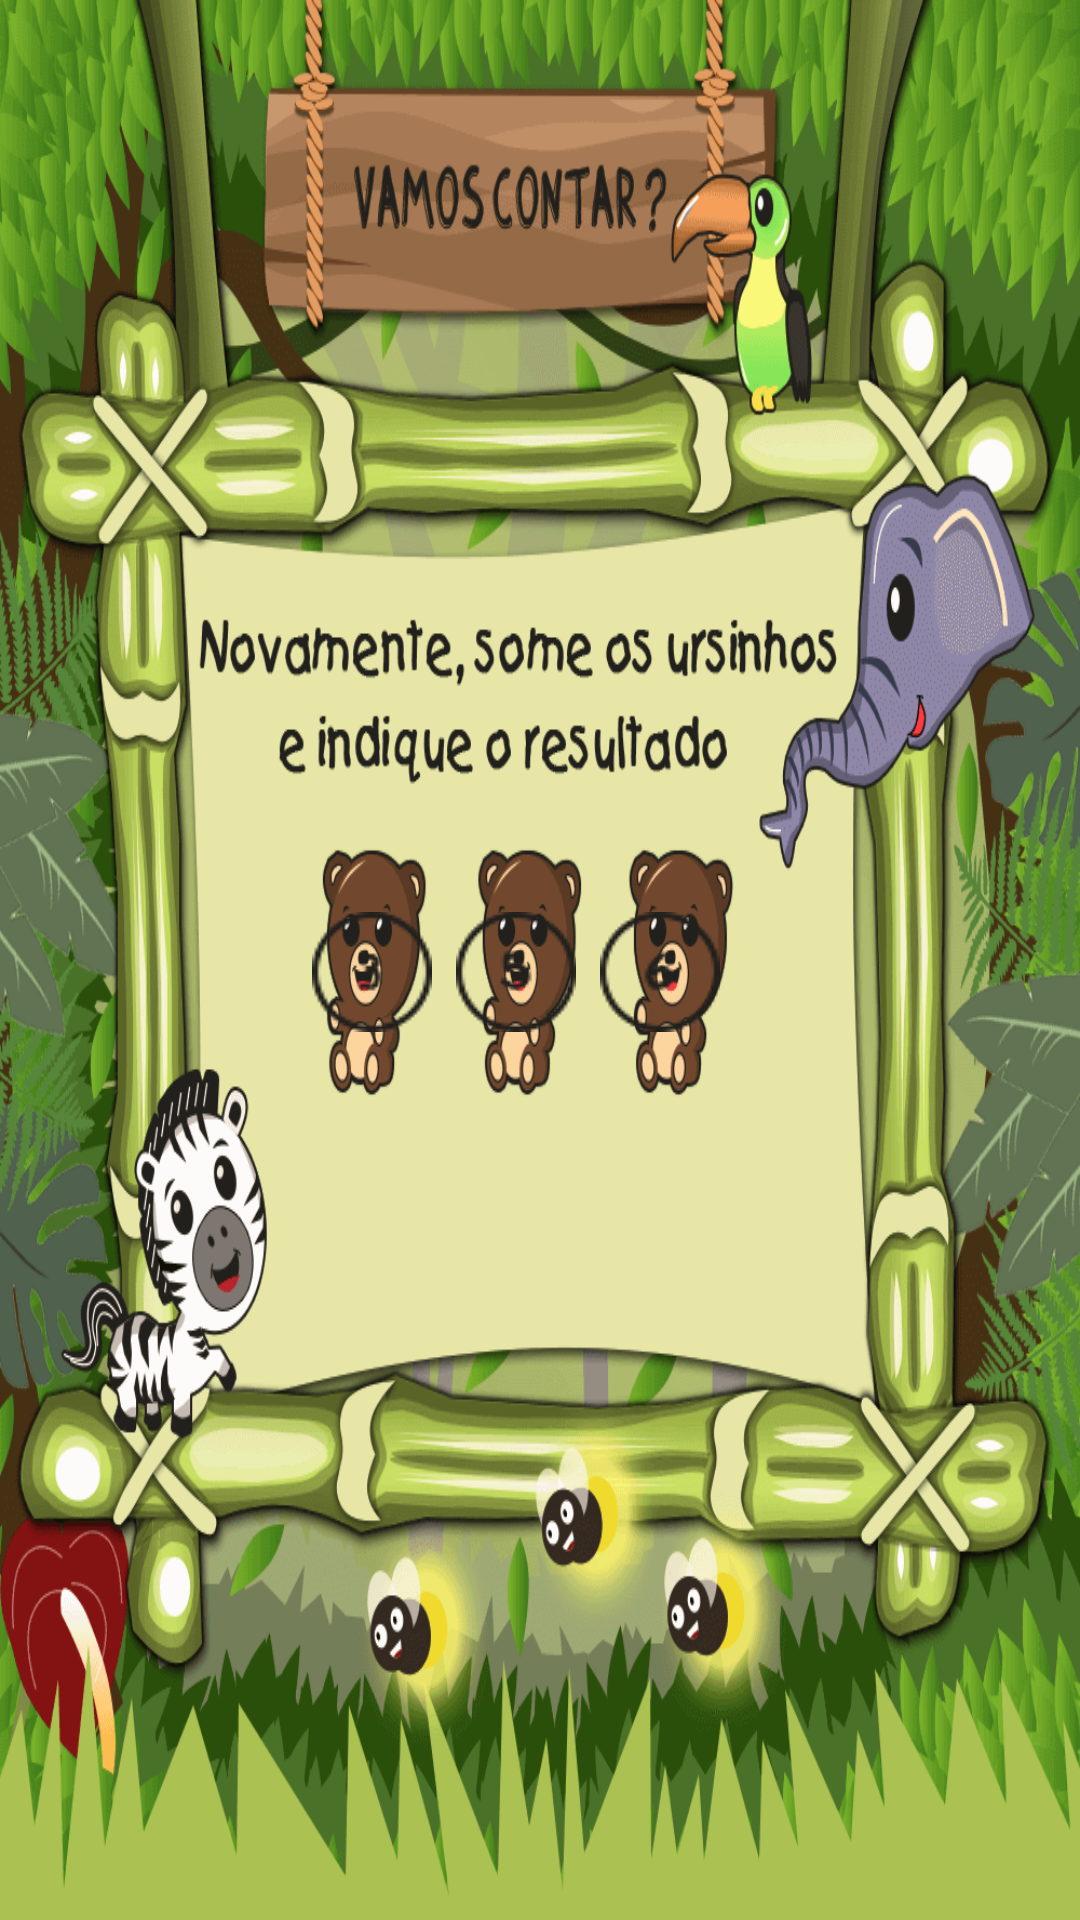

Produce the Android XML layout that renders to this screen, including the resource entries it uses.
<!-- AndroidManifest.xml: application theme AppTheme -->
<!-- res/layout/activity_math_bear_tres.xml -->
<LinearLayout xmlns:android="http://schemas.android.com/apk/res/android"
    xmlns:app="http://schemas.android.com/apk/res-auto"
              xmlns:tools="http://schemas.android.com/tools"
              android:layout_width="wrap_content"
              android:layout_height="wrap_content"
    android:paddingLeft="0dp"
    android:paddingTop="0px"

    android:background="@drawable/abc_aprender_urso_tres_background"
    android:paddingRight="0dp"
    android:orientation="vertical">

    <android.support.constraint.ConstraintLayout
        android:layout_width="match_parent"
        android:layout_height="match_parent">


        <ImageButton
            android:layout_width="wrap_content"
            android:layout_height="wrap_content"
            android:visibility="invisible"
            app:srcCompat="@drawable/button_avancar_ursos_math"
            android:background="@android:color/transparent"
            android:id="@+id/abc_botao_avancar_urso_math"
            android:layout_marginStart="16dp"
            app:layout_constraintLeft_toLeftOf="parent"
            android:layout_marginLeft="16dp"
            android:layout_marginEnd="16dp"
            app:layout_constraintRight_toRightOf="parent"
            android:layout_marginRight="16dp"
            app:layout_constraintHorizontal_bias="0.53"
            android:layout_marginTop="104dp"
            app:layout_constraintTop_toBottomOf="@+id/abc_aprender_urso_cinco"/>


        <ImageButton
            android:layout_width="wrap_content"
            android:layout_height="wrap_content"
            android:background="@android:color/transparent"
            app:srcCompat="@drawable/abc_aprender_urso_tres"
            android:id="@+id/abc_aprender_urso_math_3"
            android:layout_marginStart="104dp"
            app:layout_constraintLeft_toLeftOf="parent"
            android:layout_marginLeft="104dp"
            android:layout_marginTop="304dp"
            app:layout_constraintTop_toTopOf="parent"/>

        <ImageButton
            android:layout_width="wrap_content"
            android:background="@android:color/transparent"
            android:layout_height="wrap_content"
            app:srcCompat="@drawable/abc_aprender_urso_cinco"
            android:id="@+id/abc_aprender_urso_cinco"
            android:layout_marginStart="8dp"
            app:layout_constraintLeft_toRightOf="@+id/abc_aprender_urso_math_3"
            android:layout_marginLeft="8dp"
            android:layout_marginTop="304dp"
            app:layout_constraintTop_toTopOf="parent"/>

        <ImageButton
            android:layout_width="wrap_content"
            android:background="@android:color/transparent"
            android:layout_height="wrap_content"
            app:srcCompat="@drawable/abc_aprender_urso_6"
            android:id="@+id/abc_aprender_urso_seis"
            android:layout_marginStart="8dp"
            app:layout_constraintLeft_toRightOf="@+id/abc_aprender_urso_cinco"
            android:layout_marginLeft="8dp"
            android:layout_marginTop="304dp"
            app:layout_constraintTop_toTopOf="parent"
            />


    </android.support.constraint.ConstraintLayout>
</LinearLayout>
<!-- resources referenced by this layout -->
<resources>
  <!-- drawable abc_aprender_urso_6: png bitmap (drawable, 513 bytes) -->
  <!-- drawable abc_aprender_urso_cinco: png bitmap (drawable, 527 bytes) -->
  <!-- drawable abc_aprender_urso_tres: png bitmap (drawable, 510 bytes) -->
  <!-- drawable abc_aprender_urso_tres_background: png bitmap (drawable, 176066 bytes) -->
  <!-- drawable button_avancar_ursos_math: png bitmap (drawable, 5134 bytes) -->
  <style name="AppTheme" parent="Theme.AppCompat.Light.DarkActionBar">
          
          <item name="colorPrimary">@android:color/holo_blue_dark</item>
          <item name="colorPrimaryDark">@android:color/holo_blue_dark</item>
          <item name="colorAccent">@color/colorAccent</item>
      </style>
  <color name="colorAccent">#ff4081</color>
</resources>
